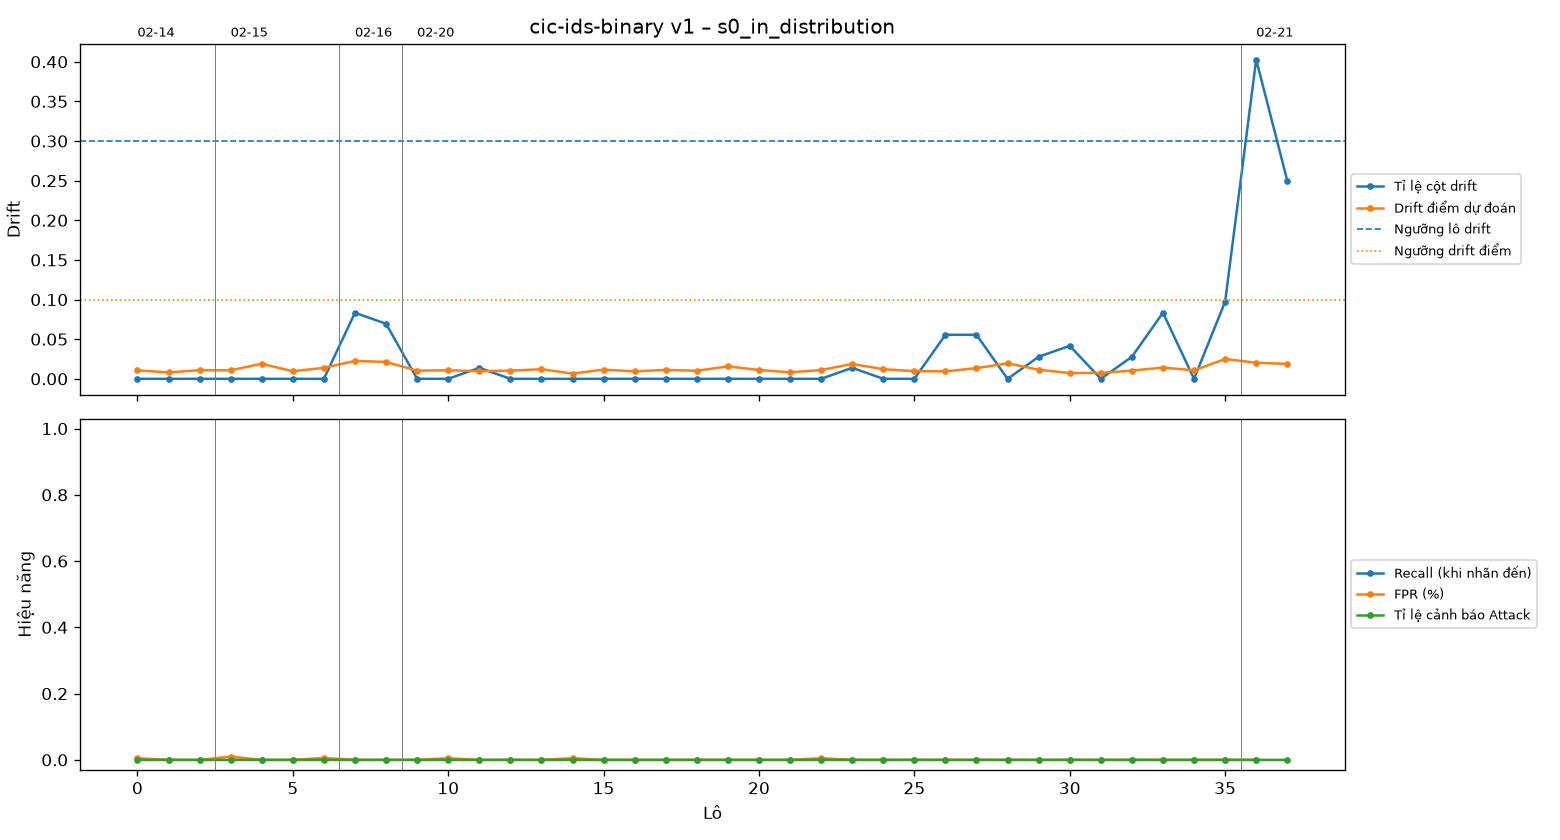

Values plotted in this chart, from the file beside it:
batch, day, rows, n_attack, alert_rate, n_drifted, drift_share, dataset_drift, score_drift, score_drifted, seconds, labeled_batch, recall, precision, fpr, f1, retrain_trigger
0, 2018-02-14, 20000, 0, 5e-05, 0, 0.0, False, 0.01075, False, 2.84, , , , , , 
1, 2018-02-14, 20000, 0, 0.0, 0, 0.0, False, 0.008045, False, 2.21, 0.0, , 0.0, 5e-05, 0.0, False
2, 2018-02-14, 17703, 0, 0.0, 0, 0.0, False, 0.0109, False, 2.11, 1.0, , 0.0, 0.0, 0.0, False
3, 2018-02-15, 20000, 0, 0.0001, 0, 0.0, False, 0.01075, False, 2.04, 2.0, , 0.0, 0.0, 0.0, False
4, 2018-02-15, 20000, 0, 0.0, 0, 0.0, False, 0.01902, False, 2.27, 3.0, , 0.0, 0.0001, 0.0, False
5, 2018-02-15, 20000, 0, 0.0, 0, 0.0, False, 0.009547, False, 2.16, 4.0, , 0.0, 0.0, 0.0, False
6, 2018-02-15, 17993, 0, 5.557716889901629e-05, 0, 0.0, False, 0.01387, False, 2.05, 5.0, , 0.0, 0.0, 0.0, False
7, 2018-02-16, 20000, 0, 0.0, 6, 0.08333, False, 0.02257, False, 2.11, 6.0, , 0.0, 5.557716889901629e-05, 0.0, False
8, 2018-02-16, 24665, 0, 0.0, 5, 0.06944, False, 0.0213, False, 2.27, 7.0, , 0.0, 0.0, 0.0, False
9, 2018-02-20, 20000, 0, 0.0, 0, 0.0, False, 0.01033, False, 2.62, 8.0, , 0.0, 0.0, 0.0, False
10, 2018-02-20, 20000, 0, 5e-05, 0, 0.0, False, 0.01074, False, 2.35, 9.0, , 0.0, 0.0, 0.0, False
11, 2018-02-20, 20000, 0, 0.0, 1, 0.01389, False, 0.009676, False, 2.07, 10.0, , 0.0, 5e-05, 0.0, False
12, 2018-02-20, 20000, 0, 0.0, 0, 0.0, False, 0.01039, False, 2.08, 11.0, , 0.0, 0.0, 0.0, False
13, 2018-02-20, 20000, 0, 0.0, 0, 0.0, False, 0.01208, False, 2.19, 12.0, , 0.0, 0.0, 0.0, False
14, 2018-02-20, 20000, 0, 5e-05, 0, 0.0, False, 0.006644, False, 1.96, 13.0, , 0.0, 0.0, 0.0, False
15, 2018-02-20, 20000, 0, 0.0, 0, 0.0, False, 0.0116, False, 1.96, 14.0, , 0.0, 5e-05, 0.0, False
16, 2018-02-20, 20000, 0, 0.0, 0, 0.0, False, 0.009353, False, 1.84, 15.0, , 0.0, 0.0, 0.0, False
17, 2018-02-20, 20000, 0, 0.0, 0, 0.0, False, 0.01127, False, 2.06, 16.0, , 0.0, 0.0, 0.0, False
18, 2018-02-20, 20000, 0, 0.0, 0, 0.0, False, 0.01012, False, 2.35, 17.0, , 0.0, 0.0, 0.0, False
19, 2018-02-20, 20000, 0, 0.0, 0, 0.0, False, 0.01576, False, 1.97, 18.0, , 0.0, 0.0, 0.0, False
20, 2018-02-20, 20000, 0, 0.0, 0, 0.0, False, 0.01112, False, 2.12, 19.0, , 0.0, 0.0, 0.0, False
21, 2018-02-20, 20000, 0, 0.0, 0, 0.0, False, 0.008219, False, 3.79, 20.0, , 0.0, 0.0, 0.0, False
22, 2018-02-20, 20000, 0, 5e-05, 0, 0.0, False, 0.01104, False, 4.52, 21.0, , 0.0, 0.0, 0.0, False
23, 2018-02-20, 20000, 0, 0.0, 1, 0.01389, False, 0.01877, False, 4.22, 22.0, , 0.0, 5e-05, 0.0, False
24, 2018-02-20, 20000, 0, 0.0, 0, 0.0, False, 0.01212, False, 4.06, 23.0, , 0.0, 0.0, 0.0, False
25, 2018-02-20, 20000, 0, 0.0, 0, 0.0, False, 0.009711, False, 3.43, 24.0, , 0.0, 0.0, 0.0, False
26, 2018-02-20, 20000, 0, 0.0, 4, 0.05556, False, 0.009389, False, 3.53, 25.0, , 0.0, 0.0, 0.0, False
27, 2018-02-20, 20000, 0, 0.0, 4, 0.05556, False, 0.01347, False, 4.05, 26.0, , 0.0, 0.0, 0.0, False
28, 2018-02-20, 20000, 0, 0.0, 0, 0.0, False, 0.01954, False, 3.42, 27.0, , 0.0, 0.0, 0.0, False
29, 2018-02-20, 20000, 0, 0.0, 2, 0.02778, False, 0.01148, False, 4.29, 28.0, , 0.0, 0.0, 0.0, False
30, 2018-02-20, 20000, 0, 0.0, 3, 0.04167, False, 0.00728, False, 3.98, 29.0, , 0.0, 0.0, 0.0, False
31, 2018-02-20, 20000, 0, 0.0, 0, 0.0, False, 0.007515, False, 4.07, 30.0, , 0.0, 0.0, 0.0, False
32, 2018-02-20, 20000, 0, 0.0, 2, 0.02778, False, 0.01034, False, 4.12, 31.0, , 0.0, 0.0, 0.0, False
33, 2018-02-20, 20000, 0, 0.0, 6, 0.08333, False, 0.01423, False, 3.65, 32.0, , 0.0, 0.0, 0.0, False
34, 2018-02-20, 20000, 0, 0.0, 0, 0.0, False, 0.01066, False, 4.05, 33.0, , 0.0, 0.0, 0.0, False
35, 2018-02-20, 29344, 0, 0.0, 7, 0.09722, False, 0.02499, False, 3.75, 34.0, , 0.0, 0.0, 0.0, False
36, 2018-02-21, 20000, 0, 0.0, 29, 0.4028, True, 0.02031, False, 3.73, 35.0, , 0.0, 0.0, 0.0, False
37, 2018-02-21, 16080, 0, 0.0, 18, 0.25, False, 0.0188, False, 3.55, 36.0, , 0.0, 0.0, 0.0, False
